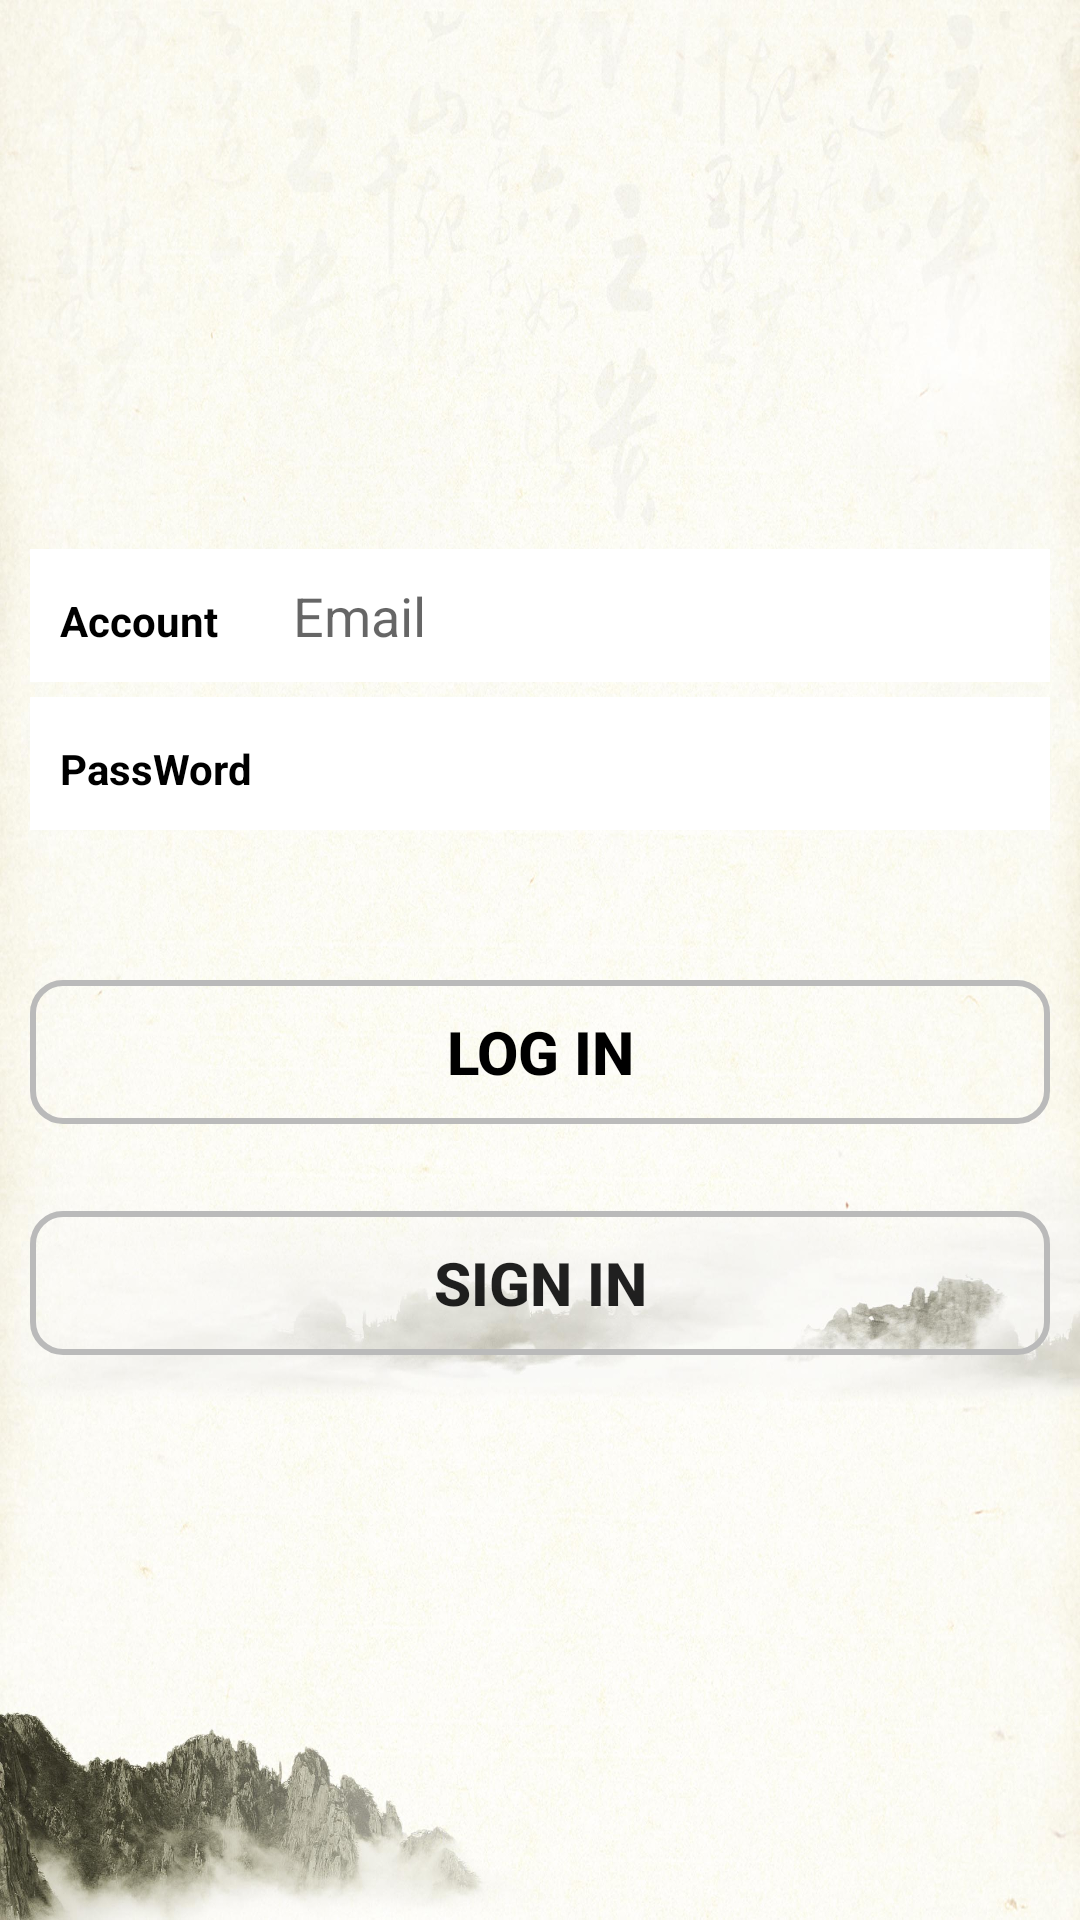

Write the Android layout XML for this screen, with the resource values it uses.
<!-- AndroidManifest.xml: activity theme Theme.AppCompat.Light.NoActionBar -->
<!-- res/layout/activity_login.xml -->
<?xml version="1.0" encoding="utf-8"?>
<RelativeLayout xmlns:android="http://schemas.android.com/apk/res/android"
    xmlns:app="http://schemas.android.com/apk/res-auto"
    android:layout_width="match_parent"
    android:layout_height="match_parent"
    android:background="@drawable/loginback"
    android:orientation="vertical">

    <ImageView
        android:id="@+id/iv"
        android:layout_width="128dp"
        android:layout_height="128dp"
        android:layout_alignParentTop="true"
        android:layout_centerHorizontal="true"
        android:layout_marginTop="40dp"
        android:background="@drawable/ic_account_circle_black_48dp" />

    <LinearLayout
        android:id="@+id/ll_number"
        android:layout_width="match_parent"
        android:layout_height="wrap_content"
        android:layout_below="@id/iv"
        android:layout_centerVertical="true"
        android:layout_marginBottom="5dp"
        android:layout_marginLeft="10dp"
        android:layout_marginRight="10dp"
        android:layout_marginTop="15dp"
        android:background="#ffffff">

        <TextView
            android:id="@+id/tv_number"
            android:layout_width="wrap_content"
            android:layout_height="wrap_content"
            android:padding="10dp"
            android:text="Account"
            android:textColor="#000"
            android:textStyle="bold" />
        

        <EditText
            android:id="@+id/et_number"
            android:layout_width="match_parent"
            android:layout_height="wrap_content"

            android:layout_marginLeft="5dp"

            android:background="@null"
            android:hint="Email"
            android:padding="10dp" />
        

    </LinearLayout>

    <LinearLayout
        android:id="@+id/ll_password"
        android:layout_width="match_parent"
        android:layout_height="wrap_content"
        android:layout_below="@id/ll_number"
        android:layout_centerVertical="true"
        android:layout_marginLeft="10dp"
        android:layout_marginRight="10dp"
        android:background="#ffffff">

        <TextView
            android:id="@+id/tv_password"
            android:layout_width="wrap_content"
            android:layout_height="wrap_content"
            android:padding="10dp"
            android:text="PassWord"
            android:textColor="#000000"
            android:textStyle="bold" />

        <EditText
            android:id="@+id/et_password"

            android:layout_width="match_parent"
            android:layout_height="wrap_content"

            android:layout_marginLeft="5dp"

            android:background="@null"
            android:inputType="textPassword"
            android:padding="10dp" />

    </LinearLayout>

    <Button
        android:id="@+id/btn_login"
        android:layout_width="match_parent"
        android:layout_height="wrap_content"
        android:layout_below="@id/ll_password"

        android:layout_marginLeft="10dp"
        android:layout_marginRight="10dp"

        android:layout_marginTop="50dp"

        android:background="@drawable/shape"
        android:text="Log in"
        android:textColor="#000000"
        android:textSize="20sp"
        android:textStyle="bold" />

    <ImageButton
        android:id="@+id/imageButton2"
        style="@android:style/Widget.DeviceDefault.ImageButton"
        android:layout_width="wrap_content"
        android:layout_height="wrap_content"
        android:layout_alignBottom="@+id/iv"
        android:layout_alignEnd="@+id/iv"
        android:background="#ffffff"
        app:srcCompat="@drawable/add_camera" />

    <Button
        android:id="@+id/btn_register"
        android:layout_width="wrap_content"
        android:layout_height="wrap_content"
        android:layout_alignEnd="@+id/btn_login"
        android:layout_alignLeft="@+id/btn_login"
        android:layout_alignRight="@+id/btn_login"
        android:layout_alignStart="@+id/btn_login"
        android:layout_below="@+id/btn_login"
        android:layout_marginTop="29dp"
        android:background="@drawable/shape"
        android:text="sign in"
        android:textSize="20sp"
        android:textStyle="bold" />

</RelativeLayout>
<!-- resources referenced by this layout -->
<resources>
  <!-- drawable add_camera: png bitmap (drawable, 528 bytes) -->
  <!-- drawable loginback: jpg bitmap (drawable, 687566 bytes) -->
  <!-- drawable shape (drawable) -->
  <?xml version="1.0" encoding="utf-8"?>
  <shape xmlns:android="http://schemas.android.com/apk/res/android"
  android:shape="rectangle" >
  
  
  <solid android:color="@android:color/transparent" />
  
  <stroke
      android:width="2dp"
      android:color="#BABABA" />
  
  
  <corners android:radius="10dip" />
  
  </shape>
</resources>
